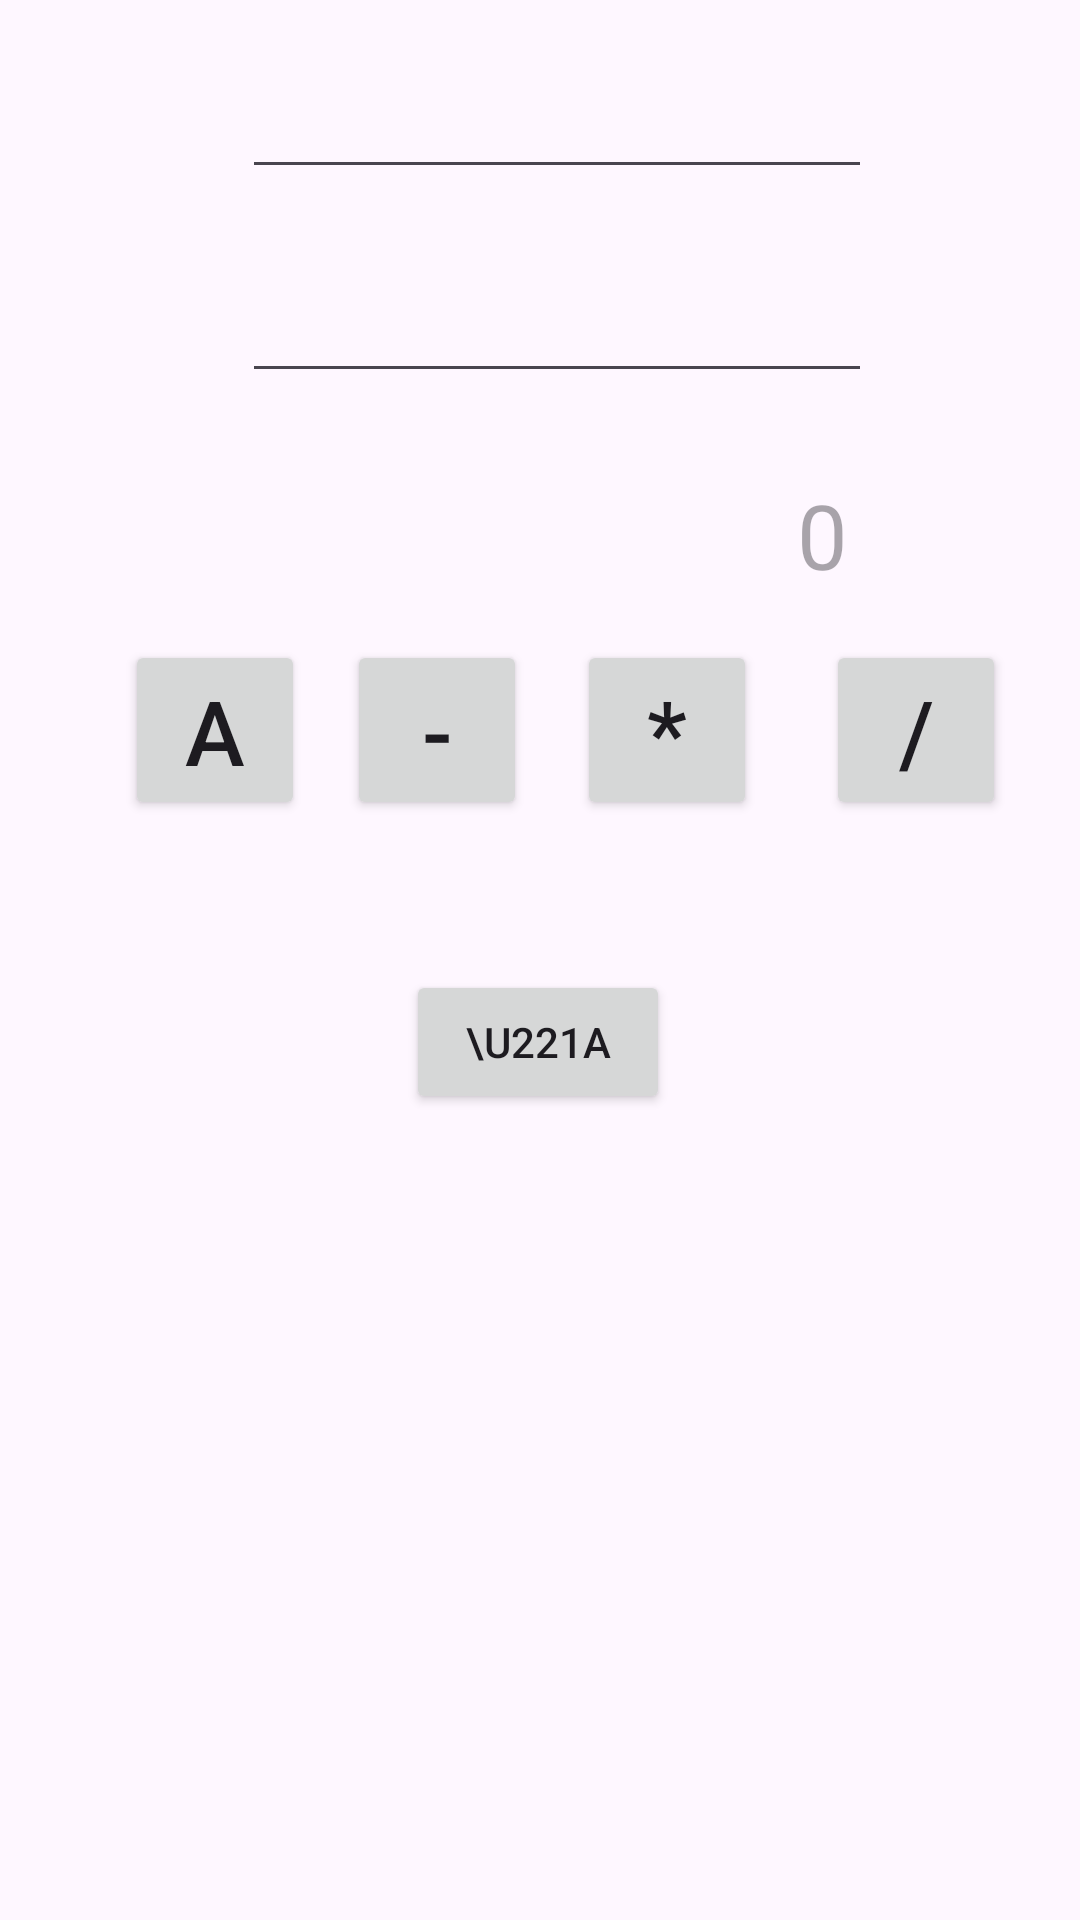

Produce the Android XML layout that renders to this screen, including the resource entries it uses.
<!-- AndroidManifest.xml: application theme Theme.Hola_mundo -->
<!-- res/layout/activity_main.xml -->
<?xml version="1.0" encoding="utf-8"?>
<androidx.constraintlayout.widget.ConstraintLayout xmlns:android="http://schemas.android.com/apk/res/android"
    xmlns:app="http://schemas.android.com/apk/res-auto"
    xmlns:tools="http://schemas.android.com/tools"
    android:layout_width="match_parent"
    android:layout_height="match_parent"
    tools:context=".MainActivity">


    <Button
        android:id="@+id/timesBtn"
        android:layout_width="60dp"
        android:layout_height="60dp"
        android:text="*"
        android:textSize="30dp"
        app:layout_constraintEnd_toEndOf="parent"
        app:layout_constraintHorizontal_bias="0.133"
        app:layout_constraintStart_toEndOf="@+id/subBtn"
        app:layout_constraintTop_toTopOf="@+id/addBtn" />

    <Button
        android:id="@+id/addBtn"
        android:layout_width="60dp"
        android:layout_height="60dp"
        android:onClick="calcular"
        android:text="ADD"
        android:textSize="30dp"
        app:layout_constraintEnd_toEndOf="parent"
        app:layout_constraintHorizontal_bias="0.139"
        app:layout_constraintStart_toStartOf="parent"
        app:layout_constraintTop_toBottomOf="@+id/txtRes"
        android:layout_marginTop="15dp" />

    <Button
        android:id="@+id/divBtn"
        android:layout_width="60dp"
        android:layout_height="60dp"
        android:layout_marginStart="20dp"
        android:onClick="calcular"
        android:text="/"
        android:textSize="30dp"
        app:layout_constraintEnd_toEndOf="parent"
        app:layout_constraintHorizontal_bias="0.111"
        app:layout_constraintStart_toEndOf="@+id/timesBtn"
        app:layout_constraintTop_toTopOf="@+id/addBtn" />

    <Button
        android:id="@+id/subBtn"
        android:layout_width="60dp"
        android:layout_height="60dp"
        android:onClick="calcular"
        android:text="-"
        android:textSize="30dp"
        app:layout_constraintEnd_toEndOf="parent"
        app:layout_constraintHorizontal_bias="0.07"
        app:layout_constraintStart_toEndOf="@+id/addBtn"
        app:layout_constraintTop_toTopOf="@+id/addBtn" />

    <TextView
        android:id="@+id/txtRes"
        android:layout_width="wrap_content"
        android:layout_height="wrap_content"
        android:layout_marginTop="27dp"
        android:layout_marginEnd="8dp"
        android:hint="0"
        android:textAlignment="textEnd"
        android:textSize="30dp"
        app:layout_constraintEnd_toEndOf="@+id/num2"
        app:layout_constraintTop_toBottomOf="@+id/num2" />

    <EditText
        android:id="@+id/num2"
        android:layout_width="wrap_content"
        android:layout_height="48dp"
        android:layout_marginVertical="20dp"
        android:layout_marginTop="20dp"
        android:ems="10"
        android:inputType="number"
        android:textAlignment="textEnd"
        app:layout_constraintEnd_toEndOf="parent"
        app:layout_constraintHorizontal_bias="0.537"
        app:layout_constraintStart_toStartOf="parent"
        app:layout_constraintTop_toBottomOf="@+id/num1" />

    <EditText
        android:id="@+id/num1"
        android:layout_width="wrap_content"
        android:layout_height="48dp"
        android:layout_marginTop="15dp"
        android:ems="10"
        android:inputType="number"
        android:textAlignment="textEnd"
        app:layout_constraintEnd_toEndOf="parent"
        app:layout_constraintHorizontal_bias="0.537"
        app:layout_constraintStart_toStartOf="parent"
        app:layout_constraintTop_toTopOf="parent" />

    <Button
        android:id="@+id/holdBtn"
        android:layout_width="wrap_content"
        android:layout_height="wrap_content"
        android:layout_marginTop="50dp"
        android:text="\u221a"
        app:layout_constraintEnd_toEndOf="parent"
        app:layout_constraintHorizontal_bias="0.498"
        app:layout_constraintStart_toStartOf="parent"
        app:layout_constraintTop_toBottomOf="@+id/subBtn" />

    <androidx.recyclerview.widget.RecyclerView
        android:id="@+id/recycler"
        android:layout_width="match_parent"
        android:layout_height="304dp"
        android:layout_marginTop="15dp"
        app:layout_constraintBottom_toBottomOf="parent"
        app:layout_constraintTop_toBottomOf="@+id/holdBtn"
        tools:layout_editor_absoluteX="16dp"
        tools:listitem="@layout/view_holder" />


</androidx.constraintlayout.widget.ConstraintLayout>
<!-- res/layout/view_holder.xml (included above) -->
<?xml version="1.0" encoding="utf-8"?>
<androidx.cardview.widget.CardView
    xmlns:android="http://schemas.android.com/apk/res/android"
    xmlns:app="http://schemas.android.com/apk/res-auto"
    android:layout_width="match_parent"
    android:layout_height="100dp"
    xmlns:tools="http://schemas.android.com/tools">



    <LinearLayout
        android:layout_width="match_parent"
        android:layout_height="match_parent">



    <TextView
        android:id="@+id/num1View"
        android:layout_width="wrap_content"
        android:layout_height="wrap_content"
        android:layout_marginStart="72dp"
        android:layout_marginTop="30dp"
        android:layout_marginEnd="100dp"
        android:layout_marginBottom="50dp"
        android:text="num1" />

    <TextView
        android:id="@+id/num2View"
        android:layout_width="wrap_content"
        android:layout_height="wrap_content"
        android:layout_marginTop="30dp"
        android:layout_marginEnd="72dp"
        android:layout_marginRight="10dp"
        android:layout_marginBottom="50dp"
        android:text="num2" />

        <TextView
            android:id="@+id/respView"
            android:layout_width="wrap_content"
            android:layout_height="wrap_content"
            android:layout_marginTop="30dp"
            android:layout_marginBottom="50dp"
            android:layout_marginEnd="10dp"
            android:layout_marginLeft="50dp"
            android:text="res" />

    </LinearLayout>
</androidx.cardview.widget.CardView>
<!-- resources referenced by this layout -->
<resources>
  <style name="Theme.Hola_mundo" parent="Base.Theme.Hola_mundo" />
  <style name="Base.Theme.Hola_mundo" parent="Theme.Material3.DayNight.NoActionBar">
          
          
      </style>
</resources>
